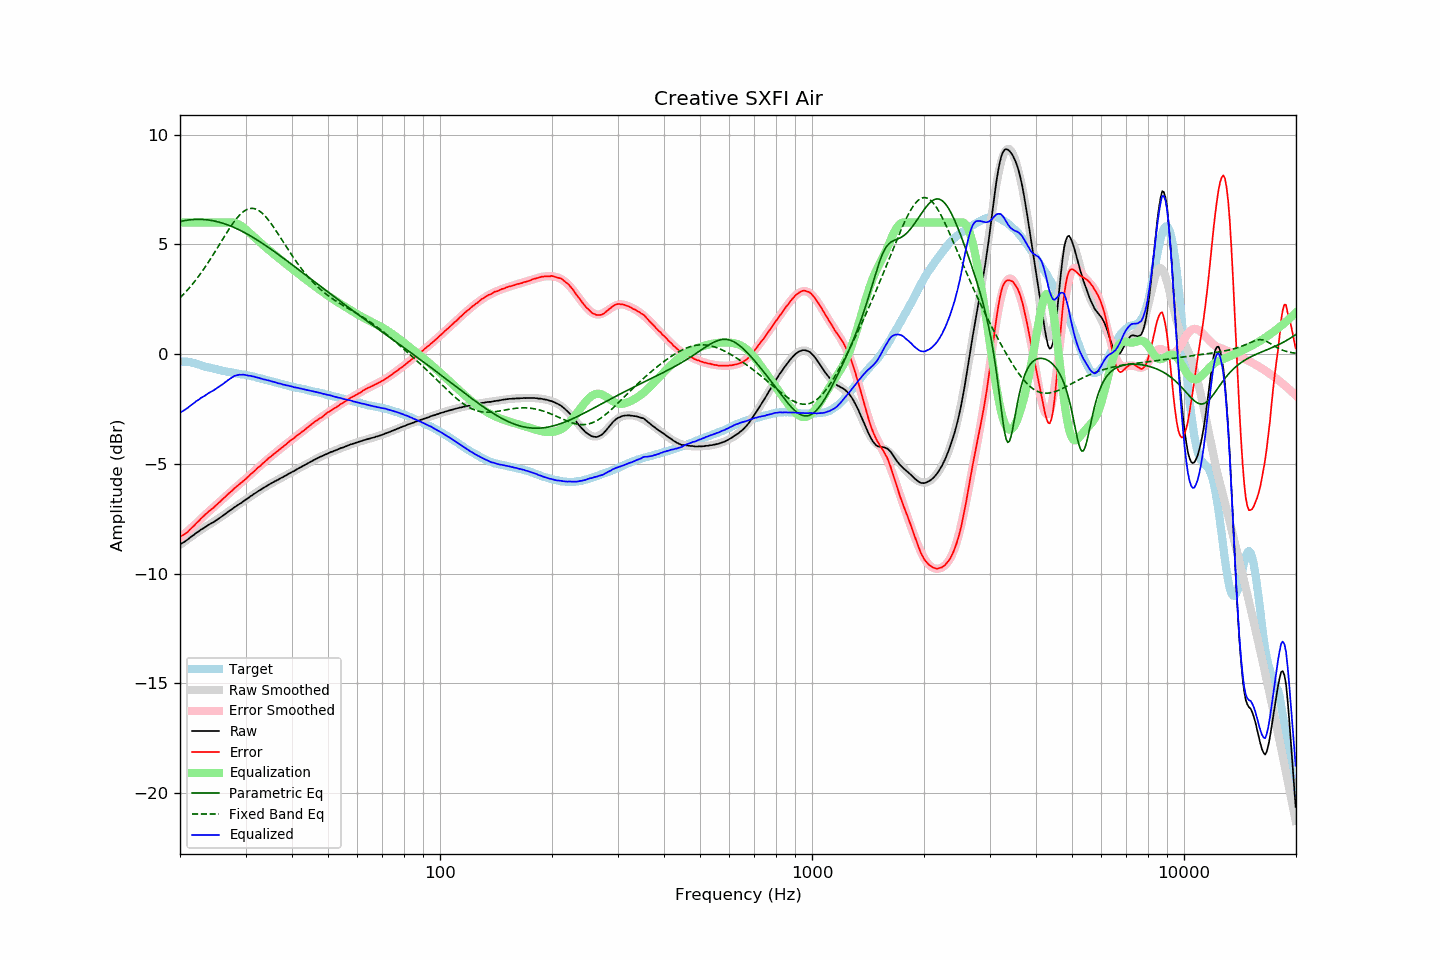

The table this chart was drawn from, first rows:
frequency, raw, error, smoothed, error_smoothed, equalization, parametric_eq, fixed_band_eq, equalized_raw, equalized_smoothed, target
20.00, -8.68, -8.33, -8.70, -8.37, 6.00, 6.04, 2.56, -2.68, -2.70, -0.35
20.20, -8.63, -8.28, -8.64, -8.31, 6.00, 6.06, 2.64, -2.63, -2.64, -0.35
20.40, -8.59, -8.24, -8.58, -8.24, 6.00, 6.07, 2.71, -2.59, -2.58, -0.35
20.61, -8.54, -8.19, -8.53, -8.18, 6.00, 6.08, 2.79, -2.54, -2.53, -0.35
20.81, -8.49, -8.14, -8.47, -8.12, 6.00, 6.10, 2.87, -2.49, -2.47, -0.35
21.02, -8.44, -8.09, -8.42, -8.05, 6.00, 6.11, 2.95, -2.44, -2.42, -0.35
21.23, -8.38, -8.01, -8.37, -7.98, 6.00, 6.12, 3.03, -2.38, -2.37, -0.37
21.44, -8.32, -7.94, -8.32, -7.92, 6.00, 6.12, 3.12, -2.32, -2.32, -0.38
21.66, -8.27, -7.87, -8.26, -7.85, 6.00, 6.13, 3.21, -2.27, -2.26, -0.40
21.87, -8.22, -7.80, -8.21, -7.79, 6.00, 6.14, 3.30, -2.22, -2.21, -0.42
22.09, -8.15, -7.72, -8.16, -7.72, 6.00, 6.14, 3.39, -2.15, -2.16, -0.43
22.31, -8.11, -7.65, -8.11, -7.65, 6.00, 6.14, 3.49, -2.11, -2.11, -0.46
22.54, -8.06, -7.58, -8.06, -7.58, 6.00, 6.14, 3.59, -2.06, -2.06, -0.48
22.76, -8.00, -7.50, -8.01, -7.51, 6.00, 6.14, 3.69, -2.00, -2.01, -0.50
22.99, -7.96, -7.43, -7.96, -7.44, 6.00, 6.14, 3.79, -1.96, -1.96, -0.53
23.22, -7.92, -7.36, -7.91, -7.37, 6.00, 6.13, 3.90, -1.92, -1.91, -0.56
23.45, -7.87, -7.29, -7.87, -7.30, 6.00, 6.12, 4.01, -1.87, -1.87, -0.58
23.69, -7.82, -7.23, -7.82, -7.23, 6.00, 6.12, 4.12, -1.82, -1.82, -0.59
23.92, -7.77, -7.16, -7.78, -7.17, 6.00, 6.11, 4.23, -1.77, -1.78, -0.61
24.16, -7.73, -7.11, -7.73, -7.10, 6.00, 6.10, 4.34, -1.73, -1.73, -0.62
24.40, -7.69, -7.04, -7.68, -7.04, 6.00, 6.08, 4.46, -1.69, -1.68, -0.64
24.65, -7.65, -6.99, -7.64, -6.97, 6.00, 6.07, 4.57, -1.65, -1.64, -0.66
24.89, -7.60, -6.91, -7.59, -6.91, 6.00, 6.05, 4.69, -1.60, -1.59, -0.68
25.14, -7.55, -6.85, -7.54, -6.84, 6.00, 6.04, 4.81, -1.55, -1.54, -0.69
25.39, -7.50, -6.78, -7.49, -6.78, 6.00, 6.02, 4.93, -1.50, -1.49, -0.71
25.65, -7.45, -6.72, -7.44, -6.71, 6.00, 6.00, 5.05, -1.45, -1.44, -0.72
25.91, -7.40, -6.64, -7.39, -6.65, 6.00, 5.98, 5.17, -1.40, -1.39, -0.75
26.16, -7.35, -6.58, -7.34, -6.58, 6.00, 5.95, 5.29, -1.35, -1.34, -0.77
26.43, -7.29, -6.51, -7.29, -6.51, 6.00, 5.93, 5.41, -1.29, -1.29, -0.78
26.69, -7.24, -6.44, -7.24, -6.45, 6.00, 5.91, 5.53, -1.24, -1.24, -0.80
26.96, -7.18, -6.37, -7.19, -6.38, 6.00, 5.88, 5.64, -1.18, -1.19, -0.81
27.23, -7.13, -6.31, -7.13, -6.31, 6.00, 5.85, 5.76, -1.13, -1.13, -0.82
27.50, -7.08, -6.25, -7.08, -6.24, 6.00, 5.82, 5.86, -1.08, -1.08, -0.83
27.77, -7.03, -6.18, -7.03, -6.18, 5.99, 5.79, 5.97, -1.03, -1.04, -0.85
28.05, -6.97, -6.11, -6.98, -6.12, 5.98, 5.76, 6.07, -0.99, -1.00, -0.86
28.33, -6.93, -6.05, -6.93, -6.05, 5.96, 5.72, 6.16, -0.97, -0.97, -0.88
28.62, -6.88, -5.99, -6.88, -5.99, 5.93, 5.69, 6.25, -0.95, -0.95, -0.89
28.90, -6.83, -5.92, -6.83, -5.93, 5.89, 5.65, 6.33, -0.94, -0.94, -0.90
29.19, -6.79, -5.86, -6.78, -5.86, 5.85, 5.62, 6.40, -0.94, -0.93, -0.92
29.48, -6.73, -5.80, -6.73, -5.80, 5.79, 5.58, 6.47, -0.93, -0.93, -0.93
29.78, -6.68, -5.74, -6.68, -5.74, 5.74, 5.54, 6.52, -0.94, -0.94, -0.94
30.08, -6.63, -5.68, -6.63, -5.67, 5.67, 5.50, 6.57, -0.96, -0.95, -0.95
30.38, -6.58, -5.61, -6.58, -5.61, 5.61, 5.46, 6.60, -0.97, -0.97, -0.97
30.68, -6.53, -5.55, -6.53, -5.54, 5.54, 5.42, 6.62, -0.99, -0.98, -0.98
30.99, -6.47, -5.47, -6.48, -5.48, 5.48, 5.38, 6.64, -0.99, -1.00, -1.00
31.30, -6.43, -5.42, -6.43, -5.41, 5.41, 5.33, 6.64, -1.02, -1.01, -1.01
31.61, -6.37, -5.34, -6.38, -5.35, 5.35, 5.29, 6.63, -1.02, -1.03, -1.02
31.93, -6.33, -5.28, -6.33, -5.28, 5.28, 5.25, 6.61, -1.05, -1.05, -1.04
32.24, -6.28, -5.20, -6.28, -5.21, 5.21, 5.20, 6.58, -1.06, -1.07, -1.08
32.57, -6.23, -5.14, -6.23, -5.15, 5.15, 5.15, 6.54, -1.08, -1.09, -1.09
32.89, -6.19, -5.09, -6.18, -5.08, 5.08, 5.11, 6.49, -1.11, -1.11, -1.10
33.22, -6.14, -5.01, -6.14, -5.01, 5.01, 5.06, 6.43, -1.12, -1.12, -1.13
33.55, -6.10, -4.96, -6.09, -4.95, 4.95, 5.01, 6.36, -1.15, -1.14, -1.14
33.89, -6.05, -4.88, -6.05, -4.88, 4.88, 4.96, 6.28, -1.16, -1.16, -1.16
34.23, -6.01, -4.82, -6.01, -4.82, 4.82, 4.91, 6.20, -1.19, -1.18, -1.18
34.57, -5.96, -4.75, -5.96, -4.76, 4.76, 4.86, 6.11, -1.20, -1.20, -1.21
34.92, -5.92, -4.69, -5.92, -4.70, 4.70, 4.81, 6.01, -1.22, -1.22, -1.23
35.27, -5.88, -4.64, -5.88, -4.64, 4.64, 4.76, 5.91, -1.24, -1.24, -1.24
35.62, -5.84, -4.58, -5.84, -4.58, 4.58, 4.71, 5.81, -1.26, -1.26, -1.26
35.97, -5.80, -4.51, -5.80, -4.52, 4.52, 4.65, 5.70, -1.28, -1.28, -1.28
... 635 more rows
